Run: headless pygame with SDL's dummy video driver; simulated clock (each Clock.tick advances the game by its frame time, no real sleeping); random seed 0; keys injected as events and as key.get_pressed() state; no mouse input.
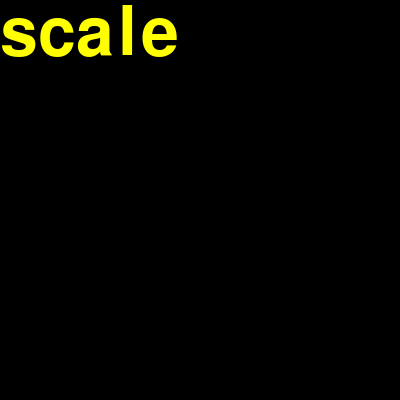
Frame 1 of 4 · flips 1–60 · no input
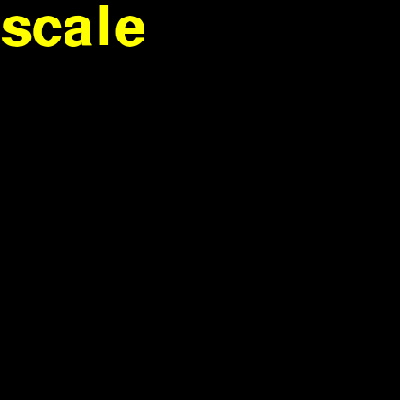
Frame 2 of 4 · flips 61–180 · tapped SPACE, RETURN · held RIGHT (→), D
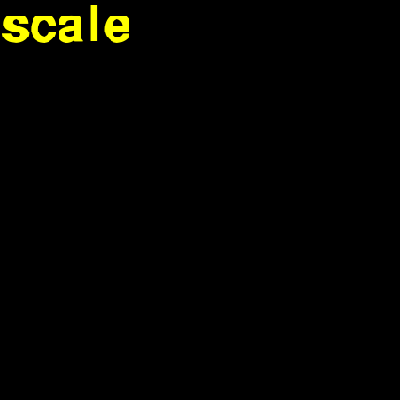
Frame 3 of 4 · flips 181–300 · held DOWN (↓), S
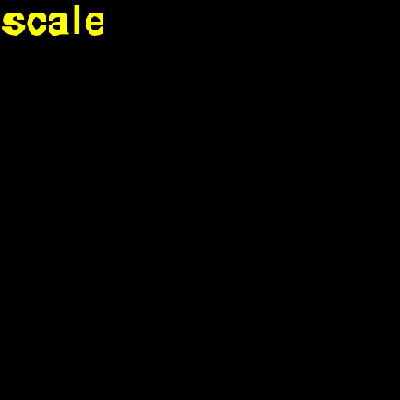
Frame 4 of 4 · flips 301–420 · held LEFT (←), A, UP (↑), W

The pygame program that drew these frames:

import pygame as pg

pg.init()

prozor = pg.display.set_mode((400, 400))

font = pg.font.SysFont("arial", 100)

tekst = font.render("123", True, pg.Color("yellow"))
w, h = tekst.get_size()
prozor.blit(tekst, (0, 0))
pg.display.update()
for i in range(30):
    d = pg.event.wait()
    if d.type == pg.KEYDOWN:
        tekst = pg.transform.flip(tekst, True, False)
        prozor.fill(pg.Color("black"))
        prozor.blit(tekst, (0, 0))
        pg.display.update()

tekst = font.render("scale", True, pg.Color("yellow"))
w, h = tekst.get_size()
prozor.fill(pg.Color("black"))
prozor.blit(tekst, (0, 0))
pg.display.update()
while True:
    d = pg.event.wait()
    if d.type == pg.KEYDOWN:
        w = int(w * 0.95)
        h = int(h * 0.95)
        tekst = pg.transform.scale(tekst, (w, h))
        prozor.fill(pg.Color("black"))
        prozor.blit(tekst, (0, 0))
        pg.display.update()
